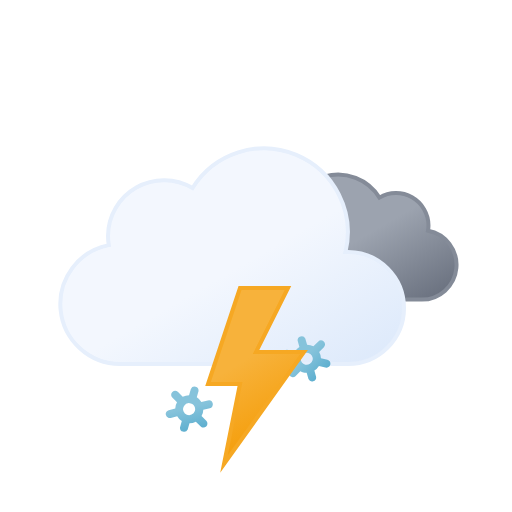
t = 0.00 s
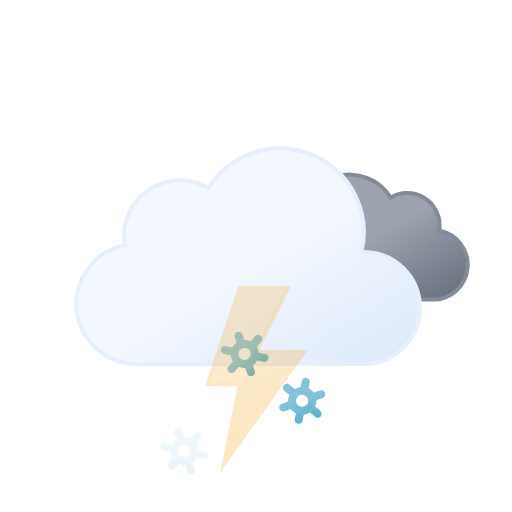
t = 1.17 s
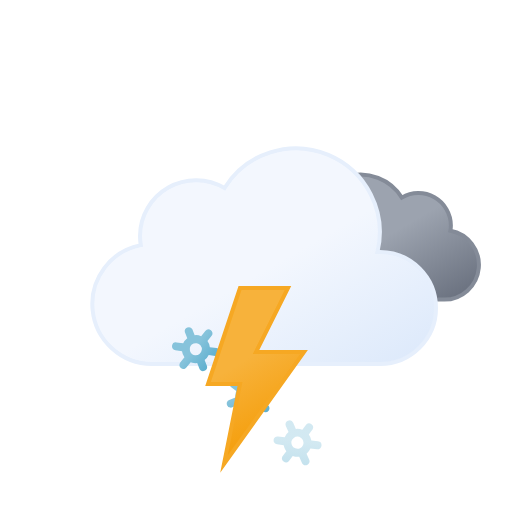
t = 2.33 s
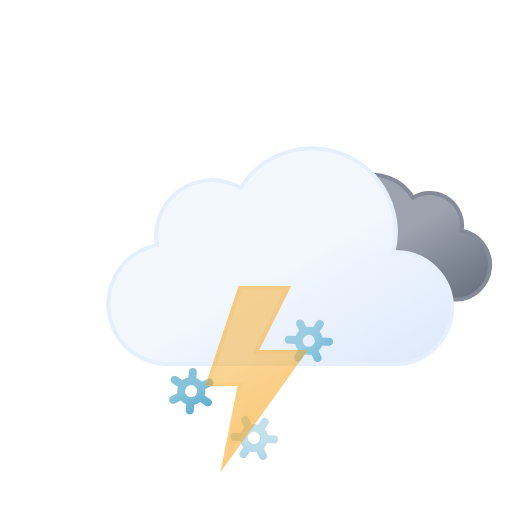
t = 3.50 s
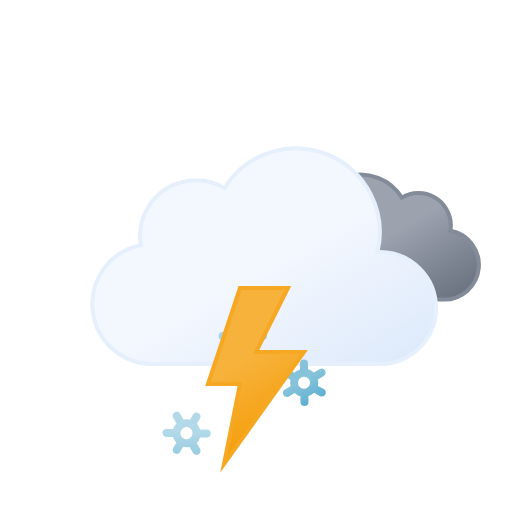
t = 4.67 s
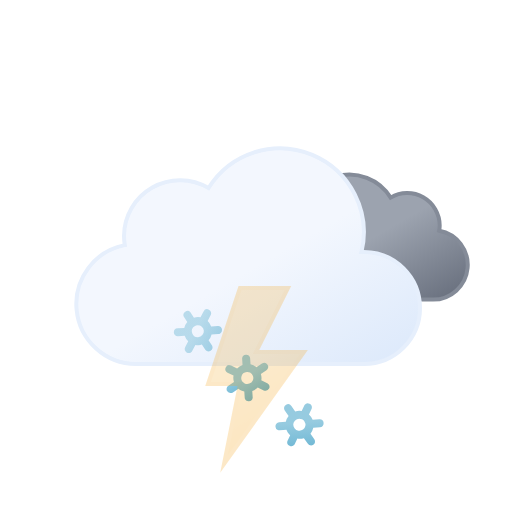
t = 5.83 s

The animated SVG that drew these frames (rendered in a browser with its animation timeline set to each time). Animation: 12 SMIL elements (animate=4,animateTransform=8); one cycle of 7.00 s, repeats indefinitely.

<svg xmlns="http://www.w3.org/2000/svg" xmlns:xlink="http://www.w3.org/1999/xlink" viewBox="0 0 64 64">
	<defs>
		<linearGradient id="a" x1="40.76" y1="23" x2="50.83" y2="40.46" gradientUnits="userSpaceOnUse">
			<stop offset="0" stop-color="#9ca3af"/>
			<stop offset="0.45" stop-color="#9ca3af"/>
			<stop offset="1" stop-color="#6b7280"/>
		</linearGradient>
		<linearGradient id="b" x1="22.56" y1="21.96" x2="39.2" y2="50.8" gradientUnits="userSpaceOnUse">
			<stop offset="0" stop-color="#f3f7fe"/>
			<stop offset="0.45" stop-color="#f3f7fe"/>
			<stop offset="1" stop-color="#deeafb"/>
		</linearGradient>
		<linearGradient id="c" x1="22.66" y1="42.68" x2="25.34" y2="47.32" gradientUnits="userSpaceOnUse">
			<stop offset="0" stop-color="#86c3db"/>
			<stop offset="0.45" stop-color="#86c3db"/>
			<stop offset="1" stop-color="#5eafcf"/>
		</linearGradient>
		<linearGradient id="d" x1="29.66" y1="42.68" x2="32.34" y2="47.32" xlink:href="#c"/>
		<linearGradient id="e" x1="36.66" y1="42.68" x2="39.34" y2="47.32" xlink:href="#c"/>
		<linearGradient id="f" x1="26.74" y1="37.88" x2="35.76" y2="53.52" gradientUnits="userSpaceOnUse">
			<stop offset="0" stop-color="#f7b23b"/>
			<stop offset="0.45" stop-color="#f7b23b"/>
			<stop offset="1" stop-color="#f59e0b"/>
		</linearGradient>
	</defs>
	<path d="M34.23,33.45a4.05,4.05,0,0,0,4.05,4H54.79a4.34,4.34,0,0,0,.81-8.61,3.52,3.52,0,0,0,.06-.66,4.06,4.06,0,0,0-6.13-3.48,6.08,6.08,0,0,0-11.25,3.19,6.34,6.34,0,0,0,.18,1.46h-.18A4.05,4.05,0,0,0,34.23,33.45Z" stroke="#848b98" stroke-miterlimit="10" stroke-width="0.5" fill="url(#a)">
		<animateTransform attributeName="transform" type="translate" values="-2.1 0; 2.1 0; -2.1 0" dur="7s" repeatCount="indefinite"/>
	</path>
	<path d="M46.5,31.5l-.32,0a10.49,10.49,0,0,0-19.11-8,7,7,0,0,0-10.57,6,7.21,7.21,0,0,0,.1,1.14A7.5,7.5,0,0,0,18,45.5a4.19,4.19,0,0,0,.5,0v0h28a7,7,0,0,0,0-14Z" stroke="#e6effc" stroke-miterlimit="10" stroke-width="0.5" fill="url(#b)">
		<animateTransform attributeName="transform" type="translate" values="-3 0; 3 0; -3 0" dur="7s" repeatCount="indefinite"/>
	</path>
	<path d="M26.45,45.82l-.73-.41a1.59,1.59,0,0,0,0-.81l.73-.42a.49.49,0,0,0,.18-.68.51.51,0,0,0-.69-.18l-.72.41a1.66,1.66,0,0,0-.71-.41V42.5a.51.51,0,0,0-1,0v.83a1.74,1.74,0,0,0-.71.4l-.72-.41a.51.51,0,0,0-.69.18.49.49,0,0,0,.18.68l.73.41a1.59,1.59,0,0,0,0,.81l-.73.42a.49.49,0,0,0-.18.68.5.5,0,0,0,.44.25.47.47,0,0,0,.25-.07l.72-.41a2,2,0,0,0,.33.25,1.5,1.5,0,0,0,.38.15v.83a.51.51,0,0,0,1,0v-.83a1.74,1.74,0,0,0,.71-.4l.72.41a.47.47,0,0,0,.25.07.5.5,0,0,0,.44-.25A.49.49,0,0,0,26.45,45.82Zm-2.83-.17a.75.75,0,0,1,.38-1.4.75.75,0,0,1,.38.1.75.75,0,0,1,.28,1A.77.77,0,0,1,23.62,45.65Z" fill="url(#c)">
		<animateTransform attributeName="transform" type="translate" additive="sum" values="1 -6; -1 12" begin="-2.7s" dur="4s" repeatCount="indefinite"/>
		<animateTransform attributeName="transform" type="rotate" additive="sum" values="-45 24 45; 45 24 45" begin="-2.7s" dur="4s" repeatCount="indefinite"/>
		<animate attributeName="opacity" values="0;1;1;1;0" begin="-2.7s" dur="4s" repeatCount="indefinite"/>
	</path>
	<path d="M33.45,45.82l-.73-.41a1.59,1.59,0,0,0,0-.81l.73-.42a.49.49,0,0,0,.18-.68.51.51,0,0,0-.69-.18l-.72.41a1.66,1.66,0,0,0-.71-.41V42.5a.51.51,0,0,0-1,0v.83a1.74,1.74,0,0,0-.71.4l-.72-.41a.51.51,0,0,0-.69.18.49.49,0,0,0,.18.68l.73.41a1.59,1.59,0,0,0,0,.81l-.73.42a.49.49,0,0,0-.18.68.5.5,0,0,0,.44.25.47.47,0,0,0,.25-.07l.72-.41a2,2,0,0,0,.33.25,1.5,1.5,0,0,0,.38.15v.83a.51.51,0,0,0,1,0v-.83a1.74,1.74,0,0,0,.71-.4l.72.41a.47.47,0,0,0,.25.07.5.5,0,0,0,.44-.25A.49.49,0,0,0,33.45,45.82Zm-2.83-.17a.75.75,0,0,1,.38-1.4.75.75,0,0,1,.38.1.75.75,0,0,1,.28,1A.77.77,0,0,1,30.62,45.65Z" fill="url(#d)">
		<animateTransform attributeName="transform" type="translate" additive="sum" values="-1 -6; 1 12" dur="4s" repeatCount="indefinite"/>
		<animateTransform attributeName="transform" type="rotate" additive="sum" values="-45 31 45; 45 31 45" dur="4s" repeatCount="indefinite"/>
		<animate attributeName="opacity" values="0;1;1;1;0" dur="4s" repeatCount="indefinite"/>
	</path>
	<path d="M40.45,45.82l-.73-.41a1.59,1.59,0,0,0,0-.81l.73-.42a.49.49,0,0,0,.18-.68.51.51,0,0,0-.69-.18l-.72.41a1.66,1.66,0,0,0-.71-.41V42.5a.51.51,0,0,0-1,0v.83a1.74,1.74,0,0,0-.71.4l-.72-.41a.51.51,0,0,0-.69.18.49.49,0,0,0,.18.68l.73.41a1.59,1.59,0,0,0,0,.81l-.73.42a.49.49,0,0,0-.18.68.5.5,0,0,0,.44.25.47.47,0,0,0,.25-.07l.72-.41a2,2,0,0,0,.33.25,1.5,1.5,0,0,0,.38.15v.83a.51.51,0,0,0,1,0v-.83a1.74,1.74,0,0,0,.71-.4l.72.41a.47.47,0,0,0,.25.07.5.5,0,0,0,.44-.25A.49.49,0,0,0,40.45,45.82Zm-2.83-.17a.75.75,0,0,1,.38-1.4.75.75,0,0,1,.38.1.75.75,0,0,1,.28,1A.77.77,0,0,1,37.62,45.65Z" fill="url(#e)">
		<animateTransform attributeName="transform" type="translate" additive="sum" values="1 -6; -1 12" begin="-1.3s" dur="4s" repeatCount="indefinite"/>
		<animateTransform attributeName="transform" type="rotate" additive="sum" values="-45 38 45; 45 38 45" begin="-1.3s" dur="4s" repeatCount="indefinite"/>
		<animate attributeName="opacity" values="0;1;1;1;0" begin="-1.3s" dur="4s" repeatCount="indefinite"/>
	</path>
	<polygon points="30 36 26 48 30 48 28 58 38 44 32 44 36 36 30 36" stroke="#f6a823" stroke-miterlimit="10" stroke-width="0.5" fill="url(#f)">
		<animate attributeName="opacity" values="1; 1; 1; 1; 1; 1; 0.1; 1; 0.1; 1; 1; 0.1; 1; 0.1; 1" dur="2s" repeatCount="indefinite"/>
	</polygon>
</svg>
